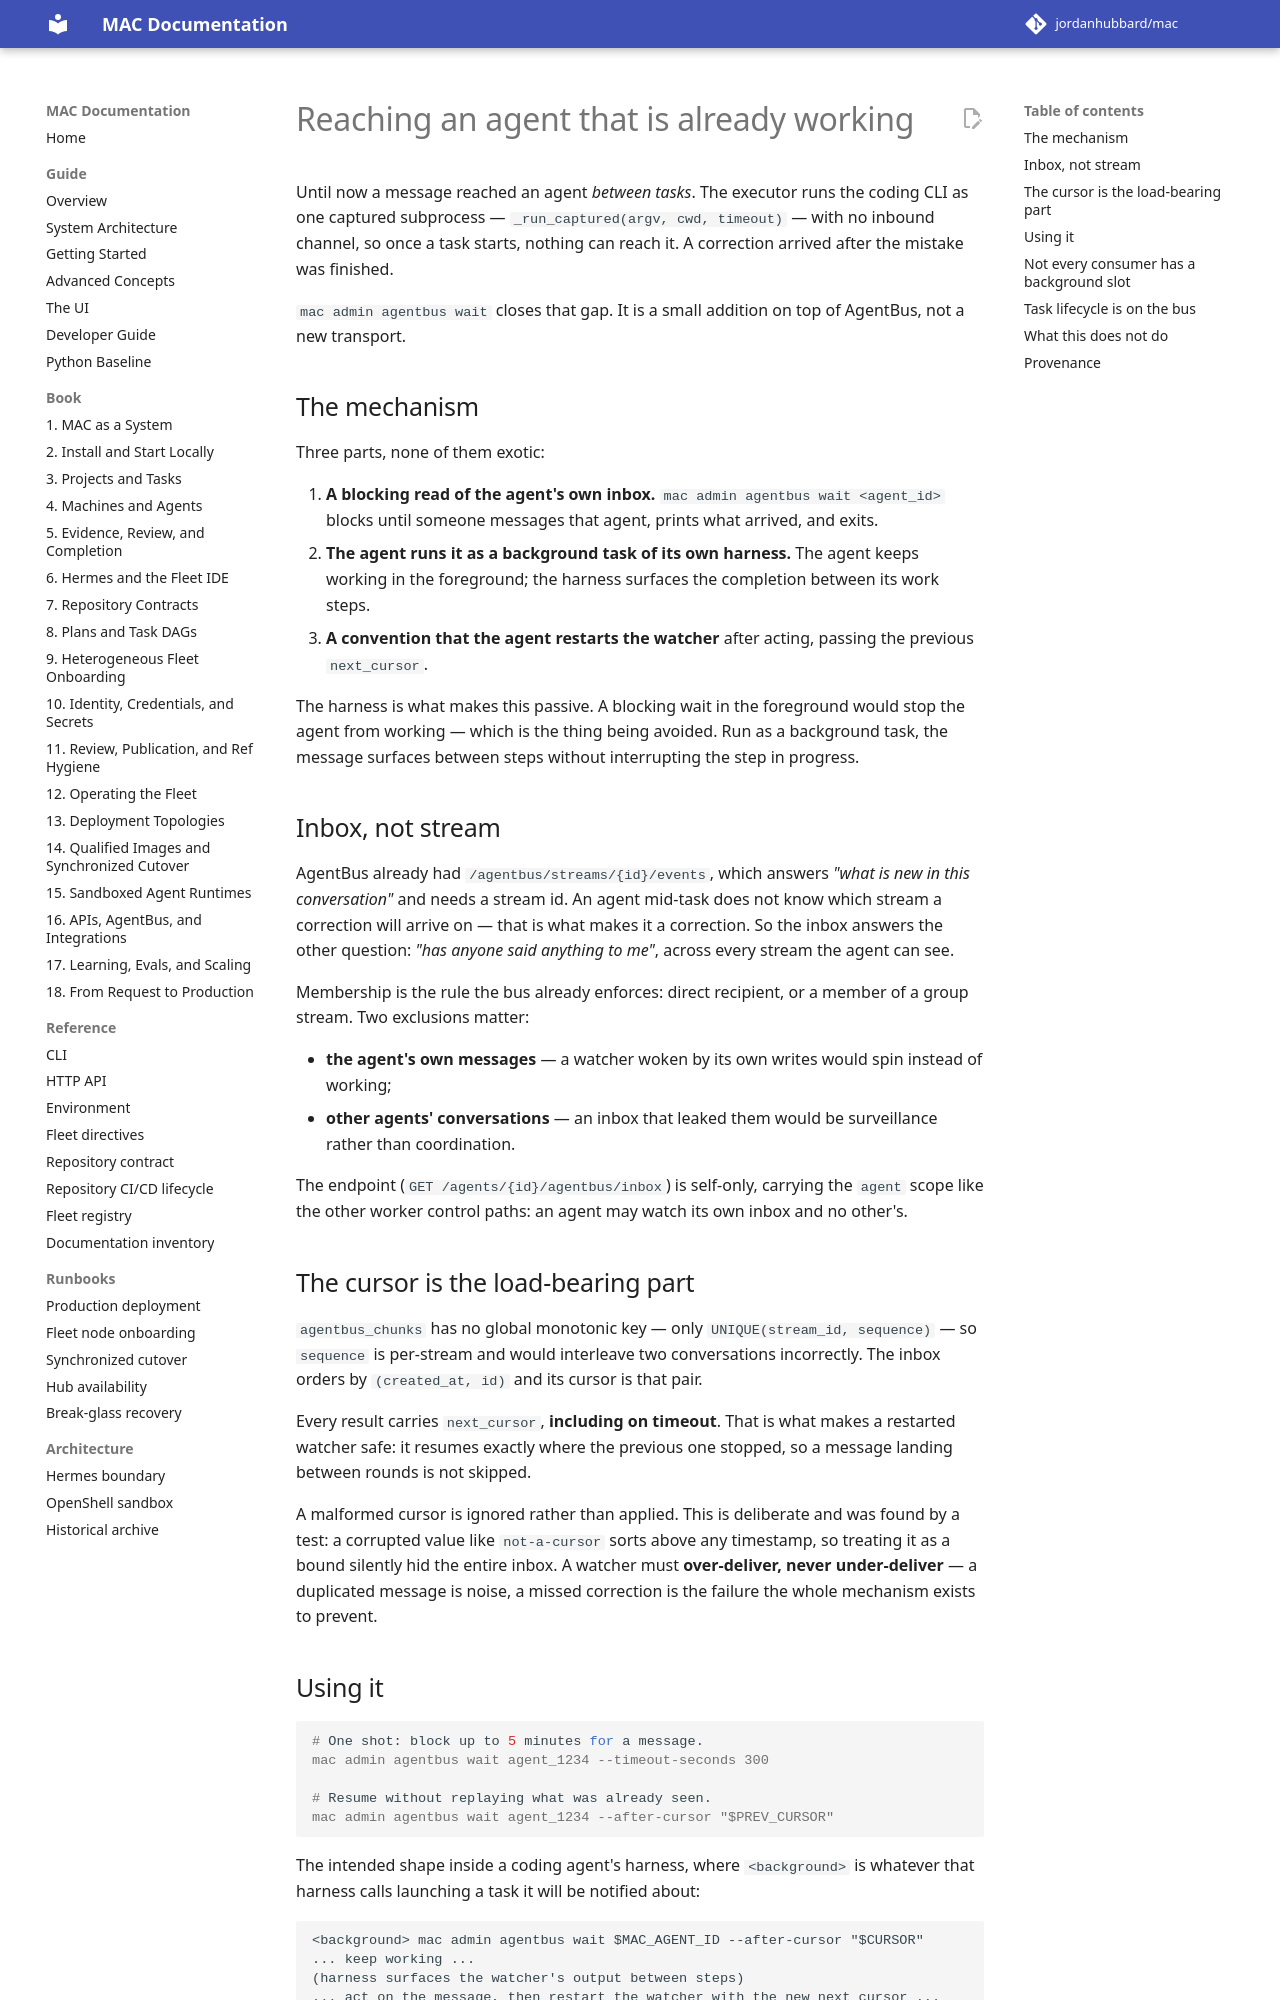

repository: jordanhubbard/mac · page: 1.5.0/in-flight-agent-messages/index.html · generator: mkdocs

# Reaching an agent that is already working

Until now a message reached an agent *between tasks*. The executor runs the
coding CLI as one captured subprocess — `_run_captured(argv, cwd, timeout)` —
with no inbound channel, so once a task starts, nothing can reach it. A
correction arrived after the mistake was finished.

`mac admin agentbus wait` closes that gap. It is a small addition on top of AgentBus,
not a new transport.

## The mechanism

Three parts, none of them exotic:

1. **A blocking read of the agent's own inbox.** `mac admin agentbus wait <agent_id>`
   blocks until someone messages that agent, prints what arrived, and exits.
2. **The agent runs it as a background task of its own harness.** The agent
   keeps working in the foreground; the harness surfaces the completion between
   its work steps.
3. **A convention that the agent restarts the watcher** after acting, passing
   the previous `next_cursor`.

The harness is what makes this passive. A blocking wait in the foreground would
stop the agent from working — which is the thing being avoided. Run as a
background task, the message surfaces between steps without interrupting the
step in progress.

## Inbox, not stream

AgentBus already had `/agentbus/streams/{id}/events`, which answers *"what is
new in this conversation"* and needs a stream id. An agent mid-task does not
know which stream a correction will arrive on — that is what makes it a
correction. So the inbox answers the other question: *"has anyone said anything
to me"*, across every stream the agent can see.

Membership is the rule the bus already enforces: direct recipient, or a member
of a group stream. Two exclusions matter:

- **the agent's own messages** — a watcher woken by its own writes would spin
  instead of working;
- **other agents' conversations** — an inbox that leaked them would be
  surveillance rather than coordination.

The endpoint (`GET /agents/{id}/agentbus/inbox`) is self-only, carrying the
`agent` scope like the other worker control paths: an agent may watch its own
inbox and no other's.

## The cursor is the load-bearing part

`agentbus_chunks` has no global monotonic key — only `UNIQUE(stream_id,
sequence)` — so `sequence` is per-stream and would interleave two conversations
incorrectly. The inbox orders by `(created_at, id)` and its cursor is that pair.

Every result carries `next_cursor`, **including on timeout**. That is what makes
a restarted watcher safe: it resumes exactly where the previous one stopped, so
a message landing between rounds is not skipped.

A malformed cursor is ignored rather than applied. This is deliberate and was
found by a test: a corrupted value like `not-a-cursor` sorts above any timestamp,
so treating it as a bound silently hid the entire inbox. A watcher must
**over-deliver, never under-deliver** — a duplicated message is noise, a missed
correction is the failure the whole mechanism exists to prevent.

## Using it

```console
# One shot: block up to 5 minutes for a message.
mac admin agentbus wait agent_1234 --timeout-seconds 300

# Resume without replaying what was already seen.
mac admin agentbus wait agent_1234 --after-cursor "$PREV_CURSOR"
```

The intended shape inside a coding agent's harness, where `<background>` is
whatever that harness calls launching a task it will be notified about:

```
<background> mac admin agentbus wait $MAC_AGENT_ID --after-cursor "$CURSOR"
... keep working ...
(harness surfaces the watcher's output between steps)
... act on the message, then restart the watcher with the new next_cursor ...
```

Sending a correction is the existing bus:

```console
mac admin agentbus open  <sender> <recipient> --stream-id correction-1
mac admin agentbus append correction-1 <sender> --payload '{"text":"stop, wrong file"}'
```
